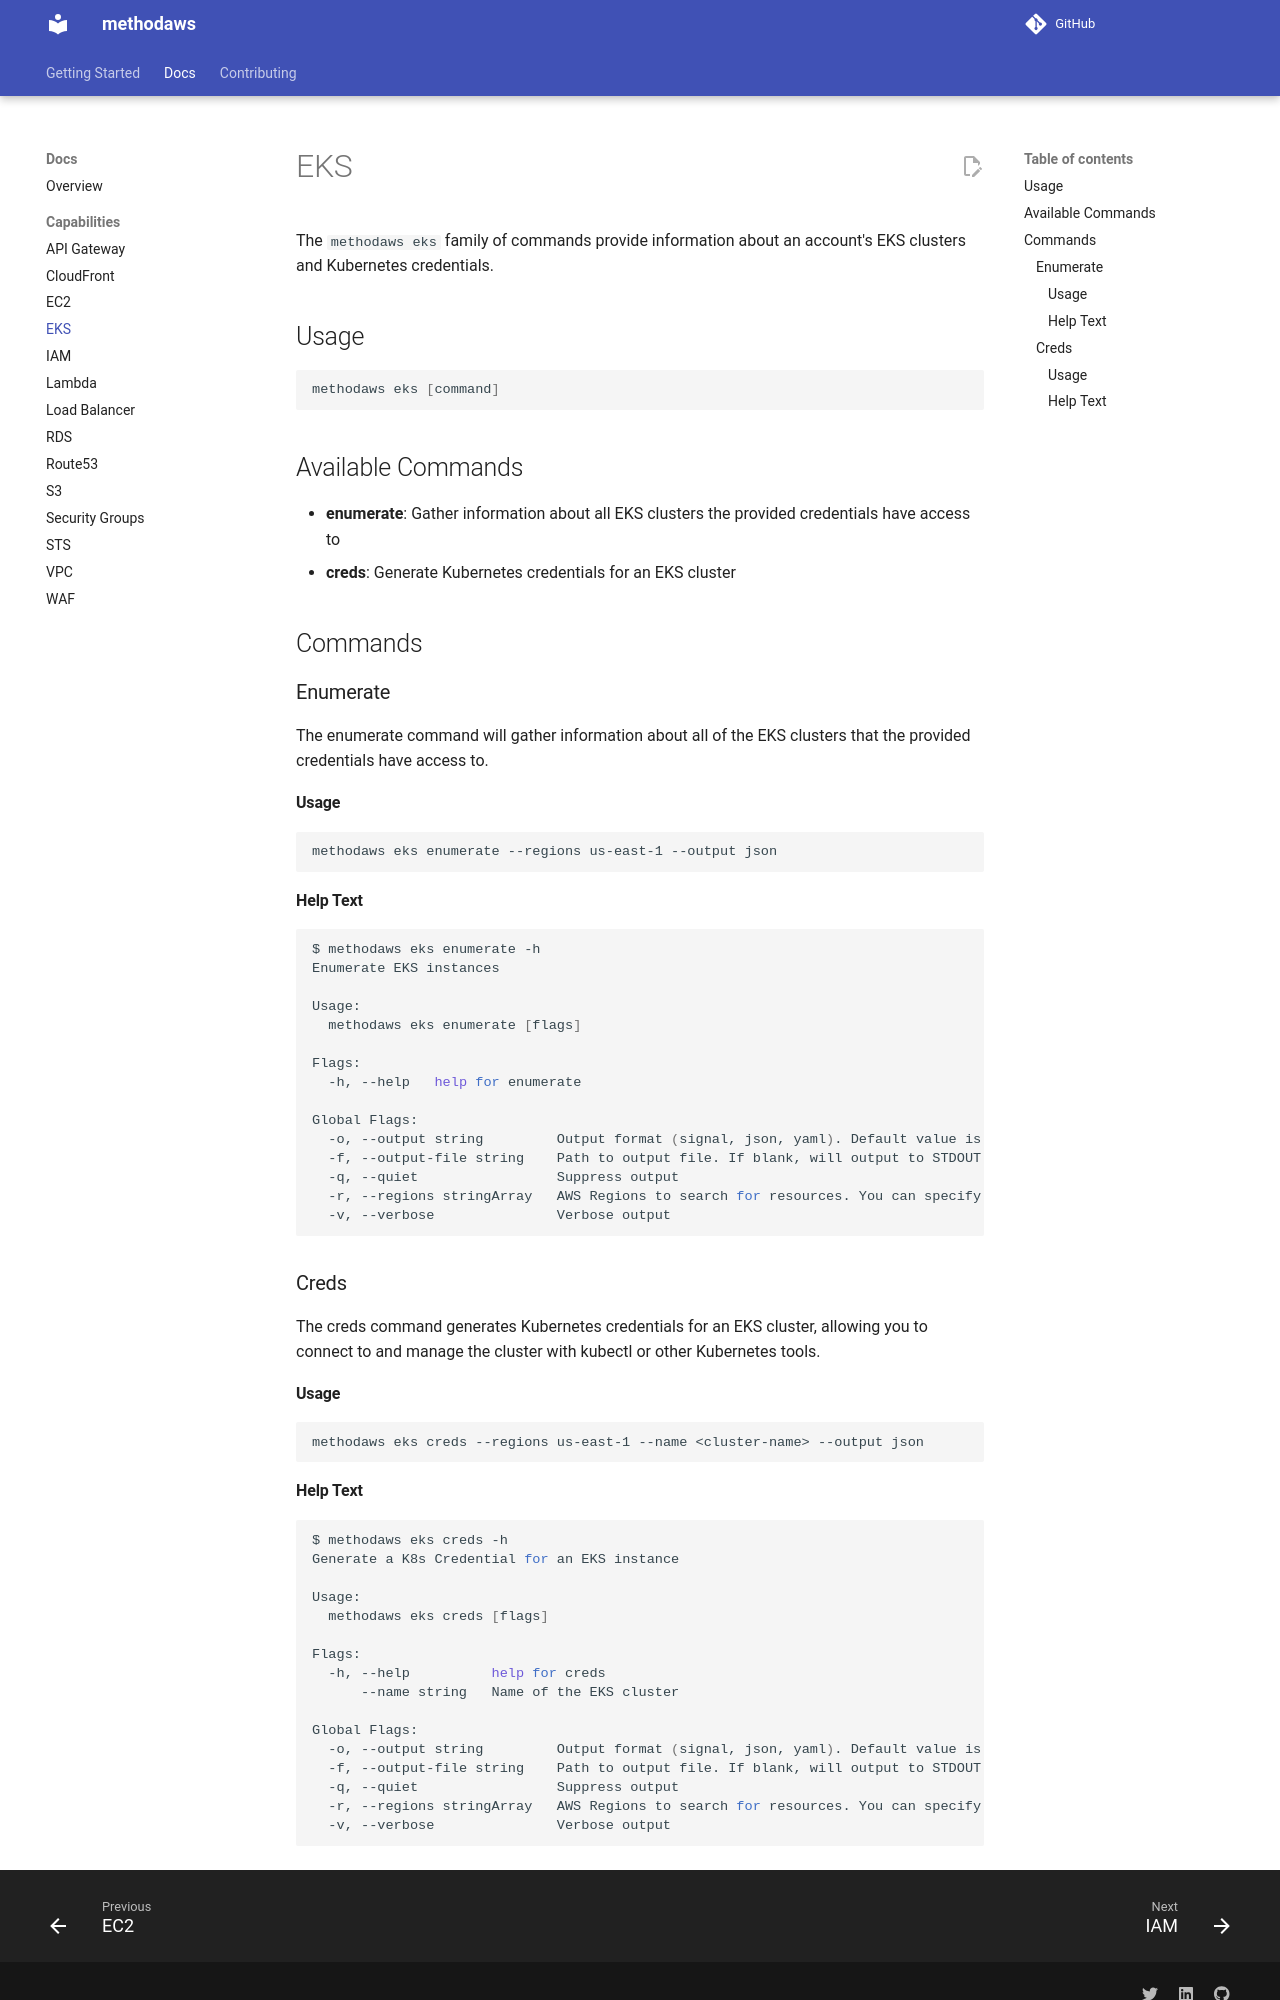

repository: Method-Security/methodaws · page: docs/eks.html · generator: mkdocs

# EKS

The `methodaws eks` family of commands provide information about an account's EKS clusters and Kubernetes credentials.

## Usage
```bash
methodaws eks [command]
```

## Available Commands
- **enumerate**: Gather information about all EKS clusters the provided credentials have access to
- **creds**: Generate Kubernetes credentials for an EKS cluster

## Commands

### Enumerate

The enumerate command will gather information about all of the EKS clusters that the provided credentials have access to.

#### Usage

```bash
methodaws eks enumerate --regions us-east-1 --output json
```

#### Help Text

```bash
$ methodaws eks enumerate -h
Enumerate EKS instances

Usage:
  methodaws eks enumerate [flags]

Flags:
  -h, --help   help for enumerate

Global Flags:
  -o, --output string         Output format (signal, json, yaml). Default value is signal (default "signal")
  -f, --output-file string    Path to output file. If blank, will output to STDOUT
  -q, --quiet                 Suppress output
  -r, --regions stringArray   AWS Regions to search for resources. You can specify multiple regions by providing the flag multiple times. If blank, will search all regions.
  -v, --verbose               Verbose output
```

### Creds

The creds command generates Kubernetes credentials for an EKS cluster, allowing you to connect to and manage the cluster with kubectl or other Kubernetes tools.

#### Usage

```bash
methodaws eks creds --regions us-east-1 --name <cluster-name> --output json
```
